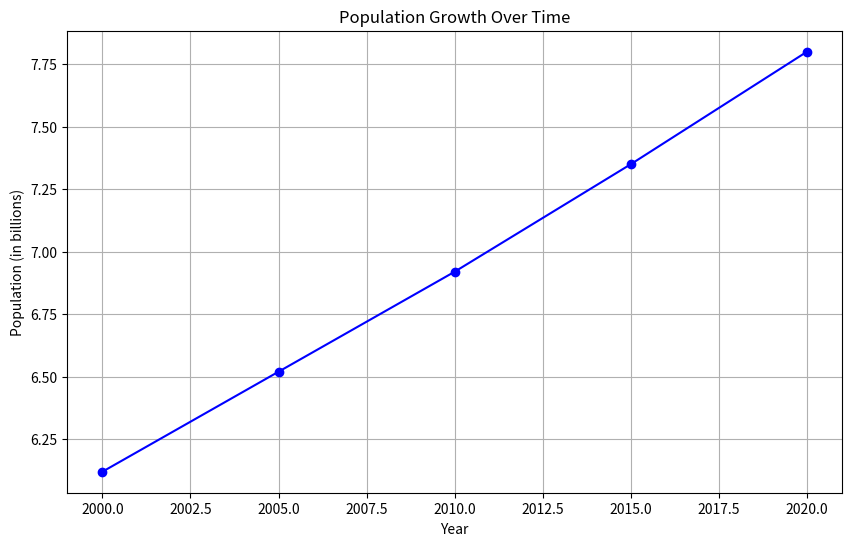

Write the Python code that produced this figure.
import matplotlib.pyplot as plt

def visualize_population_growth(years, population):
    """
    Visualize population growth over time.
    """
    plt.figure(figsize=(10, 6))
    plt.plot(years, population, marker='o', linestyle='-', color='b')
    plt.title('Population Growth Over Time')
    plt.xlabel('Year')
    plt.ylabel('Population (in billions)')
    plt.grid(True)
    plt.show()

if __name__ == "__main__":
    # Sample data: years and corresponding population
    years = [2000, 2005, 2010, 2015, 2020]
    population = [6.12, 6.52, 6.92, 7.35, 7.8]  # in billions

    # Visualize population growth
    visualize_population_growth(years, population)
